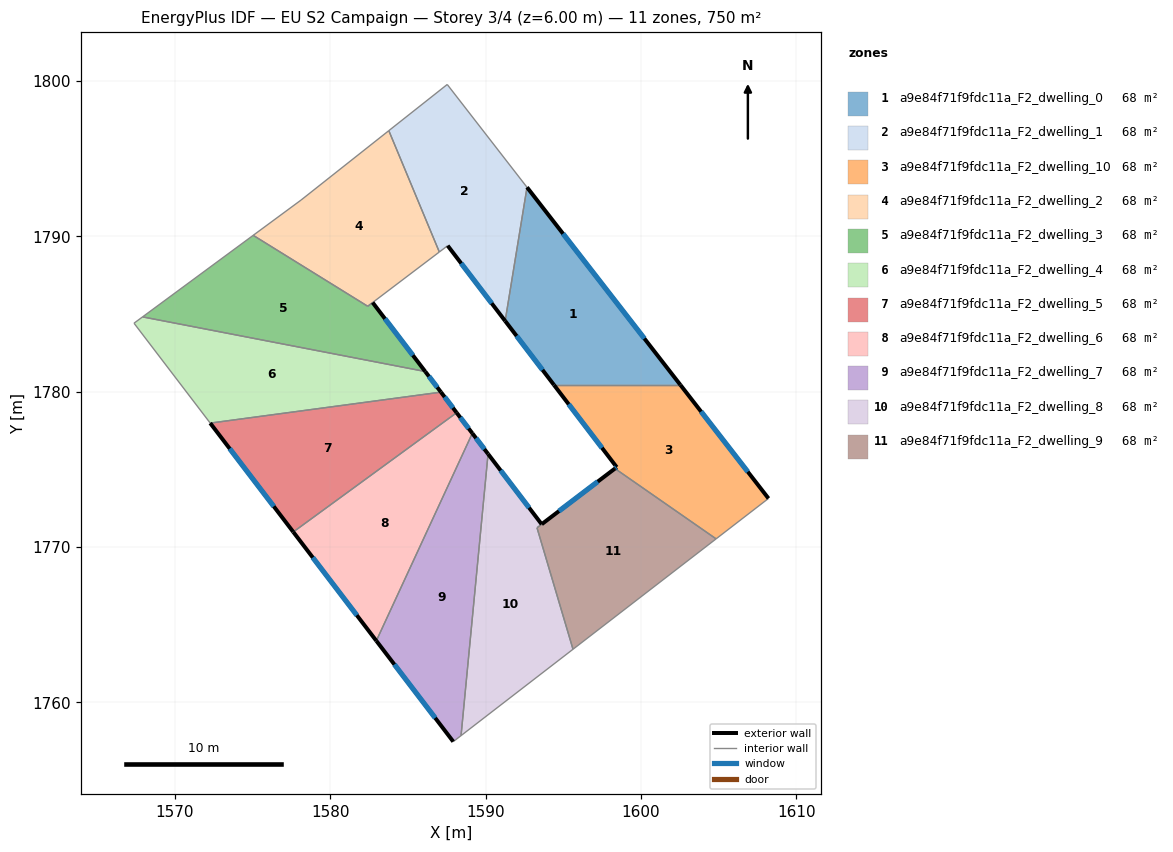
=== STOREY PLAN SPEC (per zone: floor XY polygon, exterior-wall plan segments, windows/doors) ===
zone 1: a9e84f71f9fdc11a_F2_dwelling_0  (68.2 m²)
  floor: (1592.67, 1793.16) (1602.54, 1780.44) (1594.41, 1780.44) (1591.27, 1784.56)
  exterior wall: (1591.27, 1784.56) – (1594.41, 1780.44)  [5.2 m]
    window: (1592.00, 1783.59) – (1593.67, 1781.41)  [4.4 m²]
  exterior wall: (1602.54, 1780.44) – (1592.67, 1793.16)  [16.1 m]
    window: (1600.23, 1783.43) – (1594.99, 1790.17)  [13.6 m²]
  interior walls: 2
zone 2: a9e84f71f9fdc11a_F2_dwelling_1  (68.2 m²)
  floor: (1587.54, 1799.78) (1592.67, 1793.16) (1591.27, 1784.56) (1587.57, 1789.40) (1587.03, 1789.00) (1583.78, 1796.81)
  exterior wall: (1587.57, 1789.40) – (1591.27, 1784.56)  [6.1 m]
    window: (1588.43, 1788.27) – (1590.40, 1785.70)  [5.1 m²]
  interior walls: 5
zone 3: a9e84f71f9fdc11a_F2_dwelling_10  (68.2 m²)
  floor: (1602.54, 1780.44) (1608.22, 1773.13) (1604.84, 1770.53) (1598.33, 1775.06) (1598.45, 1775.14) (1594.41, 1780.44)
  exterior wall: (1598.45, 1775.14) – (1598.33, 1775.06)  [0.1 m]
    window: (1598.42, 1775.12) – (1598.36, 1775.08)  [0.1 m²]
  exterior wall: (1594.41, 1780.44) – (1598.45, 1775.14)  [6.7 m]
    window: (1595.35, 1779.20) – (1597.50, 1776.39)  [5.6 m²]
  exterior wall: (1608.22, 1773.13) – (1602.54, 1780.44)  [9.2 m]
    window: (1606.88, 1774.85) – (1603.88, 1778.72)  [7.8 m²]
  interior walls: 3
zone 4: a9e84f71f9fdc11a_F2_dwelling_2  (68.0 m²)
  floor: (1583.78, 1796.81) (1587.03, 1789.00) (1582.41, 1785.51) (1575.05, 1790.07) (1578.13, 1792.34)
  interior walls: 6
zone 5: a9e84f71f9fdc11a_F2_dwelling_3  (68.4 m²)
  floor: (1582.73, 1785.74) (1586.12, 1781.30) (1567.93, 1784.82) (1575.05, 1790.07) (1582.42, 1785.50)
  exterior wall: (1586.12, 1781.30) – (1582.73, 1785.74)  [5.6 m]
    window: (1585.33, 1782.35) – (1583.53, 1784.70)  [4.7 m²]
  interior walls: 4
zone 6: a9e84f71f9fdc11a_F2_dwelling_4  (68.2 m²)
  floor: (1586.12, 1781.30) (1587.13, 1779.98) (1572.28, 1777.98) (1567.38, 1784.41) (1567.93, 1784.82)
  exterior wall: (1587.13, 1779.98) – (1586.12, 1781.30)  [1.7 m]
    window: (1586.90, 1780.29) – (1586.36, 1780.99)  [1.4 m²]
  interior walls: 4
zone 7: a9e84f71f9fdc11a_F2_dwelling_5  (68.2 m²)
  floor: (1587.13, 1779.98) (1588.14, 1778.65) (1577.63, 1770.98) (1572.28, 1777.98)
  exterior wall: (1588.14, 1778.65) – (1587.13, 1779.98)  [1.7 m]
    window: (1587.91, 1778.96) – (1587.37, 1779.67)  [1.4 m²]
  exterior wall: (1572.28, 1777.98) – (1577.63, 1770.98)  [8.8 m]
    window: (1573.54, 1776.34) – (1576.37, 1772.62)  [7.4 m²]
  interior walls: 2
zone 8: a9e84f71f9fdc11a_F2_dwelling_6  (68.2 m²)
  floor: (1588.14, 1778.65) (1589.15, 1777.33) (1582.97, 1763.97) (1577.63, 1770.98)
  exterior wall: (1589.15, 1777.33) – (1588.14, 1778.65)  [1.7 m]
    window: (1588.91, 1777.64) – (1588.38, 1778.34)  [1.4 m²]
  exterior wall: (1577.63, 1770.98) – (1582.97, 1763.97)  [8.8 m]
    window: (1578.88, 1769.33) – (1581.72, 1765.62)  [7.4 m²]
  interior walls: 2
zone 9: a9e84f71f9fdc11a_F2_dwelling_7  (68.2 m²)
  floor: (1589.15, 1777.33) (1590.16, 1776.00) (1588.43, 1757.87) (1587.92, 1757.48) (1582.97, 1763.97)
  exterior wall: (1590.16, 1776.00) – (1589.15, 1777.33)  [1.7 m]
    window: (1589.93, 1776.31) – (1589.39, 1777.01)  [1.4 m²]
  exterior wall: (1582.97, 1763.97) – (1587.92, 1757.48)  [8.2 m]
    window: (1584.14, 1762.45) – (1586.76, 1759.00)  [6.9 m²]
  interior walls: 3
zone 10: a9e84f71f9fdc11a_F2_dwelling_8  (68.4 m²)
  floor: (1593.61, 1771.47) (1593.32, 1771.25) (1595.63, 1763.43) (1588.43, 1757.87) (1590.16, 1776.00)
  exterior wall: (1593.61, 1771.47) – (1590.16, 1776.00)  [5.7 m]
    window: (1592.80, 1772.54) – (1590.98, 1774.94)  [4.8 m²]
  interior walls: 4
zone 11: a9e84f71f9fdc11a_F2_dwelling_9  (68.0 m²)
  floor: (1604.84, 1770.53) (1595.63, 1763.43) (1593.32, 1771.24) (1593.62, 1771.48) (1598.33, 1775.06)
  exterior wall: (1598.33, 1775.06) – (1593.62, 1771.48)  [5.9 m]
    window: (1597.23, 1774.22) – (1594.73, 1772.32)  [5.0 m²]
  interior walls: 4

=== DERIVED (storey summary) ===
Building: EU S2 Campaign
Storey: 3 of 4  (floor level z = 6.00 m)
Storey gross floor area: 750.0 m²
Zones on this storey: 11
  - a9e84f71f9fdc11a_F2_dwelling_0: floor 68.2 m²; exterior wall 21.3 m (63.8 m²); 2 window(s) 18.0 m²; WWR 28.1%
  - a9e84f71f9fdc11a_F2_dwelling_1: floor 68.2 m²; exterior wall 6.1 m (18.3 m²); 1 window(s) 5.1 m²; WWR 28.1%
  - a9e84f71f9fdc11a_F2_dwelling_10: floor 68.2 m²; exterior wall 16.1 m (48.2 m²); 3 window(s) 13.5 m²; WWR 28.1%
  - a9e84f71f9fdc11a_F2_dwelling_2: floor 68.0 m²
  - a9e84f71f9fdc11a_F2_dwelling_3: floor 68.4 m²; exterior wall 5.6 m (16.7 m²); 1 window(s) 4.7 m²; WWR 28.1%
  - a9e84f71f9fdc11a_F2_dwelling_4: floor 68.2 m²; exterior wall 1.7 m (5.0 m²); 1 window(s) 1.4 m²; WWR 28.1%
  - a9e84f71f9fdc11a_F2_dwelling_5: floor 68.2 m²; exterior wall 10.5 m (31.4 m²); 2 window(s) 8.8 m²; WWR 28.1%
  - a9e84f71f9fdc11a_F2_dwelling_6: floor 68.2 m²; exterior wall 10.5 m (31.4 m²); 2 window(s) 8.8 m²; WWR 28.1%
  - a9e84f71f9fdc11a_F2_dwelling_7: floor 68.2 m²; exterior wall 9.8 m (29.5 m²); 2 window(s) 8.3 m²; WWR 28.1%
  - a9e84f71f9fdc11a_F2_dwelling_8: floor 68.4 m²; exterior wall 5.7 m (17.1 m²); 1 window(s) 4.8 m²; WWR 28.1%
  - a9e84f71f9fdc11a_F2_dwelling_9: floor 68.0 m²; exterior wall 5.9 m (17.8 m²); 1 window(s) 5.0 m²; WWR 28.1%
Zone adjacency (shared interzone walls):
  - a9e84f71f9fdc11a_F2_dwelling_0 ↔ a9e84f71f9fdc11a_F2_dwelling_1
  - a9e84f71f9fdc11a_F2_dwelling_0 ↔ a9e84f71f9fdc11a_F2_dwelling_10
  - a9e84f71f9fdc11a_F2_dwelling_1 ↔ a9e84f71f9fdc11a_F2_dwelling_2
  - a9e84f71f9fdc11a_F2_dwelling_10 ↔ a9e84f71f9fdc11a_F2_dwelling_9
  - a9e84f71f9fdc11a_F2_dwelling_2 ↔ a9e84f71f9fdc11a_F2_dwelling_3
  - a9e84f71f9fdc11a_F2_dwelling_3 ↔ a9e84f71f9fdc11a_F2_dwelling_4
  - a9e84f71f9fdc11a_F2_dwelling_4 ↔ a9e84f71f9fdc11a_F2_dwelling_5
  - a9e84f71f9fdc11a_F2_dwelling_5 ↔ a9e84f71f9fdc11a_F2_dwelling_6
  - a9e84f71f9fdc11a_F2_dwelling_6 ↔ a9e84f71f9fdc11a_F2_dwelling_7
  - a9e84f71f9fdc11a_F2_dwelling_7 ↔ a9e84f71f9fdc11a_F2_dwelling_8
  - a9e84f71f9fdc11a_F2_dwelling_8 ↔ a9e84f71f9fdc11a_F2_dwelling_9